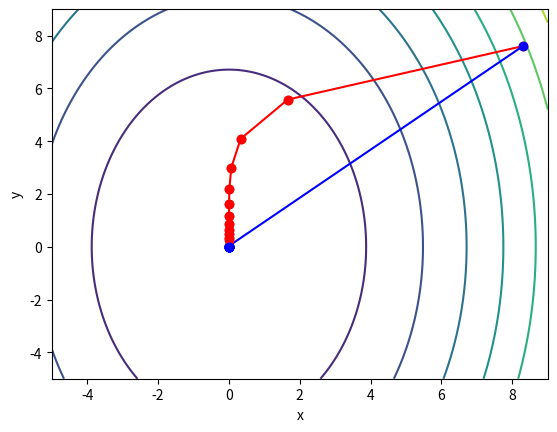

Python code for this plot:
# -*- coding: utf-8 -*-
"""
Created on Wed Mar  3 21:20:48 2021

[redacted]
"""

import numpy as np
import matplotlib.pyplot as plt

f = lambda x, y: (x*x + y*y/3)

def dfdx(x0, y0):
    h = 1e-6
    return (f(x0 + h, y0) - f(x0, y0)) / h

def dfdy(x0, y0):
    h = 1e-6
    return (f(x0, y0 + h) - f(x0, y0)) / h

def dfdxdx(x0, y0):
    g = 1e-5
    return (dfdx(x0 + g, y0) - dfdx(x0, y0)) / g

def dfdxdy(x0, y0):
    g = 1e-5
    return (dfdx(x0, y0 + g) - dfdx(x0, y0)) / g

def dfdydy(x0, y0):
    g = 1e-5
    return (dfdy(x0, y0 + g) - dfdy(x0, y0)) / g


def H(x0, y0):
    h = [[dfdxdx(x0, y0), dfdxdy(x0, y0)], [dfdxdy(x0, y0), dfdydy(x0, y0)]]
    return h

def grad(x, y):
    return np.array([dfdx(x, y), dfdy(x, y)])

X = np.linspace(-5, 9, 512)
Y = np.linspace(-5, 9, 512)
X, Y = np.meshgrid(X, Y)
Z = f(X, Y)
plt.xlabel("x")
plt.ylabel("y")
C = plt.contour(X, Y, Z)


a = 0.4

x0 = 8.3
y0 = 7.6

GD_preP = np.array([x0, y0])
GD_nowP = GD_preP - grad(GD_preP[0], GD_preP[1]) * a

NT_preP = np.array([x0, y0])
k = -np.linalg.solve(H(NT_preP[0], NT_preP[1]), grad(NT_preP[0], NT_preP[1]))
NT_nowP = NT_preP + k

plt.plot((GD_preP[0], GD_nowP[0]), (GD_preP[1], GD_nowP[1]), 'ro-')
plt.plot((NT_preP[0], NT_nowP[0]), (NT_preP[1], NT_nowP[1]), 'bo-')
plt.savefig('0.png')

for i in range(10):
    GD_preP = GD_nowP
    GD_nowP = GD_preP - grad(GD_preP[0], GD_preP[1]) * a
    
    NT_preP = NT_nowP
    k = -np.linalg.solve(H(NT_preP[0], NT_preP[1]), grad(NT_preP[0], NT_preP[1]))
    NT_nowP = NT_preP + k
    
    plt.plot((GD_preP[0], GD_nowP[0]), (GD_preP[1], GD_nowP[1]), 'ro-')
    plt.plot((NT_preP[0], NT_nowP[0]), (NT_preP[1], NT_nowP[1]), 'bo-')
    
    plt.savefig('%d.png' %(i + 1))
    
print(GD_nowP)
print(f(GD_nowP[0], GD_nowP[1]))

print(NT_nowP)
print(f(NT_nowP[0], NT_nowP[1]))
